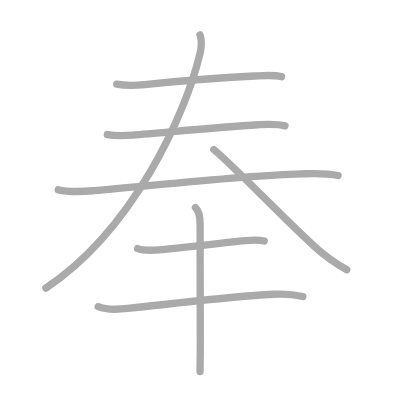
t = 0.00 s
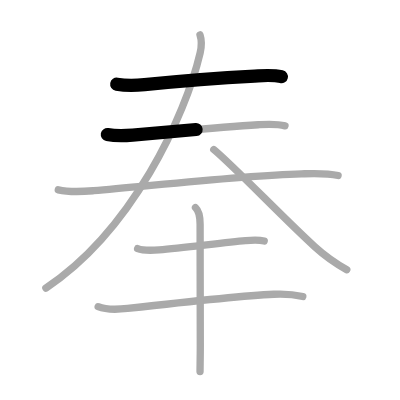
t = 1.50 s
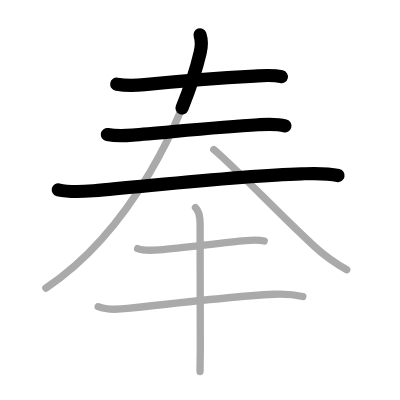
t = 3.25 s
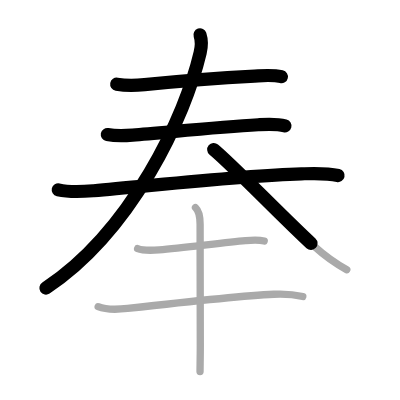
t = 4.75 s
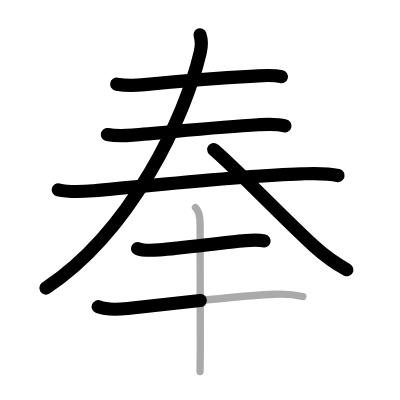
t = 6.50 s
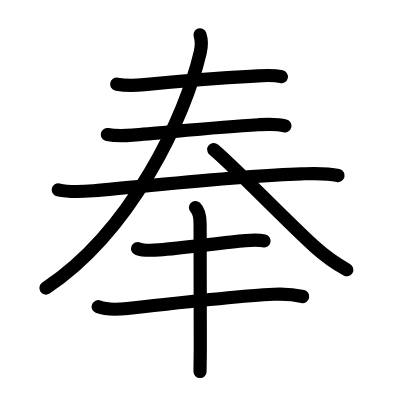
t = 8.00 s

The animated SVG that drew these frames (rendered in a browser with its animation timeline set to each time). Animation: 8 SMIL elements (animate=8); one cycle of 8.00 s.

<?xml version="1.0" standalone="no"?>
<!DOCTYPE svg PUBLIC "-//W3C//DTD SVG 1.1//EN"   "http://www.w3.org/Graphics/SVG/1.1/DTD/svg11.dtd">
<svg width="400px" height="400px"  version="1.1" xmlns="http://www.w3.org/2000/svg">
  <defs>
    <marker id="Triangle" viewBox="0 0 10 10" refX="0" refY="5" markerUnits="strokeWidth" markerWidth="3" style="stroke-opacity:0%;fill:#aaaaaa;" markerHeight="2" orient="auto">
      <path d="M 0 0 L 10 5 L 0 10 z" />
    </marker>
    
    <marker id="Arrow" viewBox="0 0 10 10" refX="5" refY="5" markerUnits="strokeWidth" markerWidth="1.8" style="stroke-opacity:0%;fill:#770000;" markerHeight="2" orient="auto">
      <path d="M 0 4 L 6 4 L 4 1 L 10 5 L 4 9 L 6 6 L 0 6 z" />
        <circle cx="5" cy="5" r="5" />
      </marker>
    
    <marker id="TriangleRed" viewBox="0 0 10 10" refX="0" refY="5" markerUnits="strokeWidth" markerWidth="3" style="stroke-opacity:0%;fill:#CC0000;" markerHeight="2" orient="auto">
      <path d="M 0 0 L 10 5 L 0 10 z" />
    </marker>
    
    <marker id="ArrowRed" viewBox="0 0 10 10" refX="5" refY="5" markerUnits="strokeWidth" markerWidth="1.8" style="stroke-opacity:0%;fill:#CC0000;" markerHeight="2" orient="auto">
      <path d="M 0 4 L 6 4 L 4 1 L 10 5 L 4 9 L 6 6 L 0 6 z" />
        <circle cx="5" cy="5" r="5" />
      </marker>
    
  </defs>
  
  <path style="fill:#ffffff; fill-opacity:100%; fill-rule:evenodd; stroke-width:0;" d="M 0 0 L 400px 0 L 400px 400px L 0 400px L 0 0" />

  <g transform="scale(3.6697247706422 3.6697247706422)">
<path style="fill:none; fill-opacity:0%; fill-rule:evenodd; stroke:#aaaaaa; stroke-opacity:100%; stroke-width: 1.5pt; stroke-linejoin:round; stroke-linecap:round;" d="M31.81 22.93c2.56 0.45 5.15 0.37 7.59 0.12c10.55-1.08 20.28-1.83 29.98-2.33c2.46-0.13 4.91-0.38 7.33 0.18"></path>
<path style="fill:none; fill-opacity:0%; fill-rule:evenodd; stroke:#aaaaaa; stroke-opacity:100%; stroke-width: 1.5pt; stroke-linejoin:round; stroke-linecap:round;" d="M29.25 36.67c2.5 0.46 4.82 0.32 6.89 0.16c8.57-0.66 22.85-2.2 34.24-2.83c2.38-0.13 4.95-0.31 7.28 0.3"></path>
<path style="fill:none; fill-opacity:0%; fill-rule:evenodd; stroke:#aaaaaa; stroke-opacity:100%; stroke-width: 1.5pt; stroke-linejoin:round; stroke-linecap:round;" d="M15.88 51.73c3.37 0.77 6.58 0.49 9.63 0.24c14.6-1.19 39.41-4.1 56.62-4.6c3.33-0.1 6.73-0.29 10 0.46"></path>
<path style="fill:none; fill-opacity:0%; fill-rule:evenodd; stroke:#aaaaaa; stroke-opacity:100%; stroke-width: 1.5pt; stroke-linejoin:round; stroke-linecap:round;" d="M54.5 9.5c0.5 1.5 0.59 2.55 0.04 4.9C50.5 31.62 36 62.88 12.5 78.5"></path>
<path style="fill:none; fill-opacity:0%; fill-rule:evenodd; stroke:#aaaaaa; stroke-opacity:100%; stroke-width: 1.5pt; stroke-linejoin:round; stroke-linecap:round;" d="M58.25 40.75c5.36 4.43 19.27 19 27.52 26.49c3.16 2.87 5.35 4.38 8.73 6.26"></path>
<path style="fill:none; fill-opacity:0%; fill-rule:evenodd; stroke:#aaaaaa; stroke-opacity:100%; stroke-width: 1.5pt; stroke-linejoin:round; stroke-linecap:round;" d="M37.5 67.73c1.53 0.62 4.27 0.49 5.87 0.36c6.39-0.51 17.62-2.02 23.5-2.53c1.72-0.15 3.43-0.31 5.13 0.1"></path>
<path style="fill:none; fill-opacity:0%; fill-rule:evenodd; stroke:#aaaaaa; stroke-opacity:100%; stroke-width: 1.5pt; stroke-linejoin:round; stroke-linecap:round;" d="M26.75 83.58c2.27 0.92 5.62 0.75 8.01 0.48c9.57-1.09 30.18-3.43 39.87-3.88c2.57-0.12 5.35 0.02 7.88 0.63"></path>
<path style="fill:none; fill-opacity:0%; fill-rule:evenodd; stroke:#aaaaaa; stroke-opacity:100%; stroke-width: 1.5pt; stroke-linejoin:round; stroke-linecap:round;" d="M53.27 56.58c0.98 0.92 1.26 2.42 1.26 4.52c0 10.77 0.05 24.27 0.05 32.9c0 3.31-0.07 5.88-0.07 7.25"></path>

<path style="fill:none; fill-opacity:0%; fill-rule:evenodd; stroke:#000000; stroke-opacity:100%; stroke-width: 2.7pt; stroke-linejoin:round; stroke-linecap:round;" d="M31.81 22.93c2.56 0.45 5.15 0.37 7.59 0.12c10.55-1.08 20.28-1.83 29.98-2.33c2.46-0.13 4.91-0.38 7.33 0.18" pathLength="100" stroke-dashoffset="100" stroke-dasharray="100 105"><animate id="dashAnim1" attributeName="stroke-dashoffset" from="100" to="0" dur="1s" calcMode="linear" fill="freeze"/></path>
<path style="fill:none; fill-opacity:0%; fill-rule:evenodd; stroke:#000000; stroke-opacity:100%; stroke-width: 2.7pt; stroke-linejoin:round; stroke-linecap:round;" d="M29.25 36.67c2.5 0.46 4.82 0.32 6.89 0.16c8.57-0.66 22.85-2.2 34.24-2.83c2.38-0.13 4.95-0.31 7.28 0.3" pathLength="100" stroke-dashoffset="100" stroke-dasharray="100 105"><animate id="dashAnim2" attributeName="stroke-dashoffset" from="100" to="0" dur="1s" calcMode="linear" begin="dashAnim1.end" fill="freeze"/></path>
<path style="fill:none; fill-opacity:0%; fill-rule:evenodd; stroke:#000000; stroke-opacity:100%; stroke-width: 2.7pt; stroke-linejoin:round; stroke-linecap:round;" d="M15.88 51.73c3.37 0.77 6.58 0.49 9.63 0.24c14.6-1.19 39.41-4.1 56.62-4.6c3.33-0.1 6.73-0.29 10 0.46" pathLength="100" stroke-dashoffset="100" stroke-dasharray="100 105"><animate id="dashAnim3" attributeName="stroke-dashoffset" from="100" to="0" dur="1s" calcMode="linear" begin="dashAnim2.end" fill="freeze"/></path>
<path style="fill:none; fill-opacity:0%; fill-rule:evenodd; stroke:#000000; stroke-opacity:100%; stroke-width: 2.7pt; stroke-linejoin:round; stroke-linecap:round;" d="M54.5 9.5c0.5 1.5 0.59 2.55 0.04 4.9C50.5 31.62 36 62.88 12.5 78.5" pathLength="100" stroke-dashoffset="100" stroke-dasharray="100 105"><animate id="dashAnim4" attributeName="stroke-dashoffset" from="100" to="0" dur="1s" calcMode="linear" begin="dashAnim3.end" fill="freeze"/></path>
<path style="fill:none; fill-opacity:0%; fill-rule:evenodd; stroke:#000000; stroke-opacity:100%; stroke-width: 2.7pt; stroke-linejoin:round; stroke-linecap:round;" d="M58.25 40.75c5.36 4.43 19.27 19 27.52 26.49c3.16 2.87 5.35 4.38 8.73 6.26" pathLength="100" stroke-dashoffset="100" stroke-dasharray="100 105"><animate id="dashAnim5" attributeName="stroke-dashoffset" from="100" to="0" dur="1s" calcMode="linear" begin="dashAnim4.end" fill="freeze"/></path>
<path style="fill:none; fill-opacity:0%; fill-rule:evenodd; stroke:#000000; stroke-opacity:100%; stroke-width: 2.7pt; stroke-linejoin:round; stroke-linecap:round;" d="M37.5 67.73c1.53 0.62 4.27 0.49 5.87 0.36c6.39-0.51 17.62-2.02 23.5-2.53c1.72-0.15 3.43-0.31 5.13 0.1" pathLength="100" stroke-dashoffset="100" stroke-dasharray="100 105"><animate id="dashAnim6" attributeName="stroke-dashoffset" from="100" to="0" dur="1s" calcMode="linear" begin="dashAnim5.end" fill="freeze"/></path>
<path style="fill:none; fill-opacity:0%; fill-rule:evenodd; stroke:#000000; stroke-opacity:100%; stroke-width: 2.7pt; stroke-linejoin:round; stroke-linecap:round;" d="M26.75 83.58c2.27 0.92 5.62 0.75 8.01 0.48c9.57-1.09 30.18-3.43 39.87-3.88c2.57-0.12 5.35 0.02 7.88 0.63" pathLength="100" stroke-dashoffset="100" stroke-dasharray="100 105"><animate id="dashAnim7" attributeName="stroke-dashoffset" from="100" to="0" dur="1s" calcMode="linear" begin="dashAnim6.end" fill="freeze"/></path>
<path style="fill:none; fill-opacity:0%; fill-rule:evenodd; stroke:#000000; stroke-opacity:100%; stroke-width: 2.7pt; stroke-linejoin:round; stroke-linecap:round;" d="M53.27 56.58c0.98 0.92 1.26 2.42 1.26 4.52c0 10.77 0.05 24.27 0.05 32.9c0 3.31-0.07 5.88-0.07 7.25" pathLength="100" stroke-dashoffset="100" stroke-dasharray="100 105"><animate id="dashAnim8" attributeName="stroke-dashoffset" from="100" to="0" dur="1s" calcMode="linear" begin="dashAnim7.end" fill="freeze"/></path>

</g>

</svg>  
          
